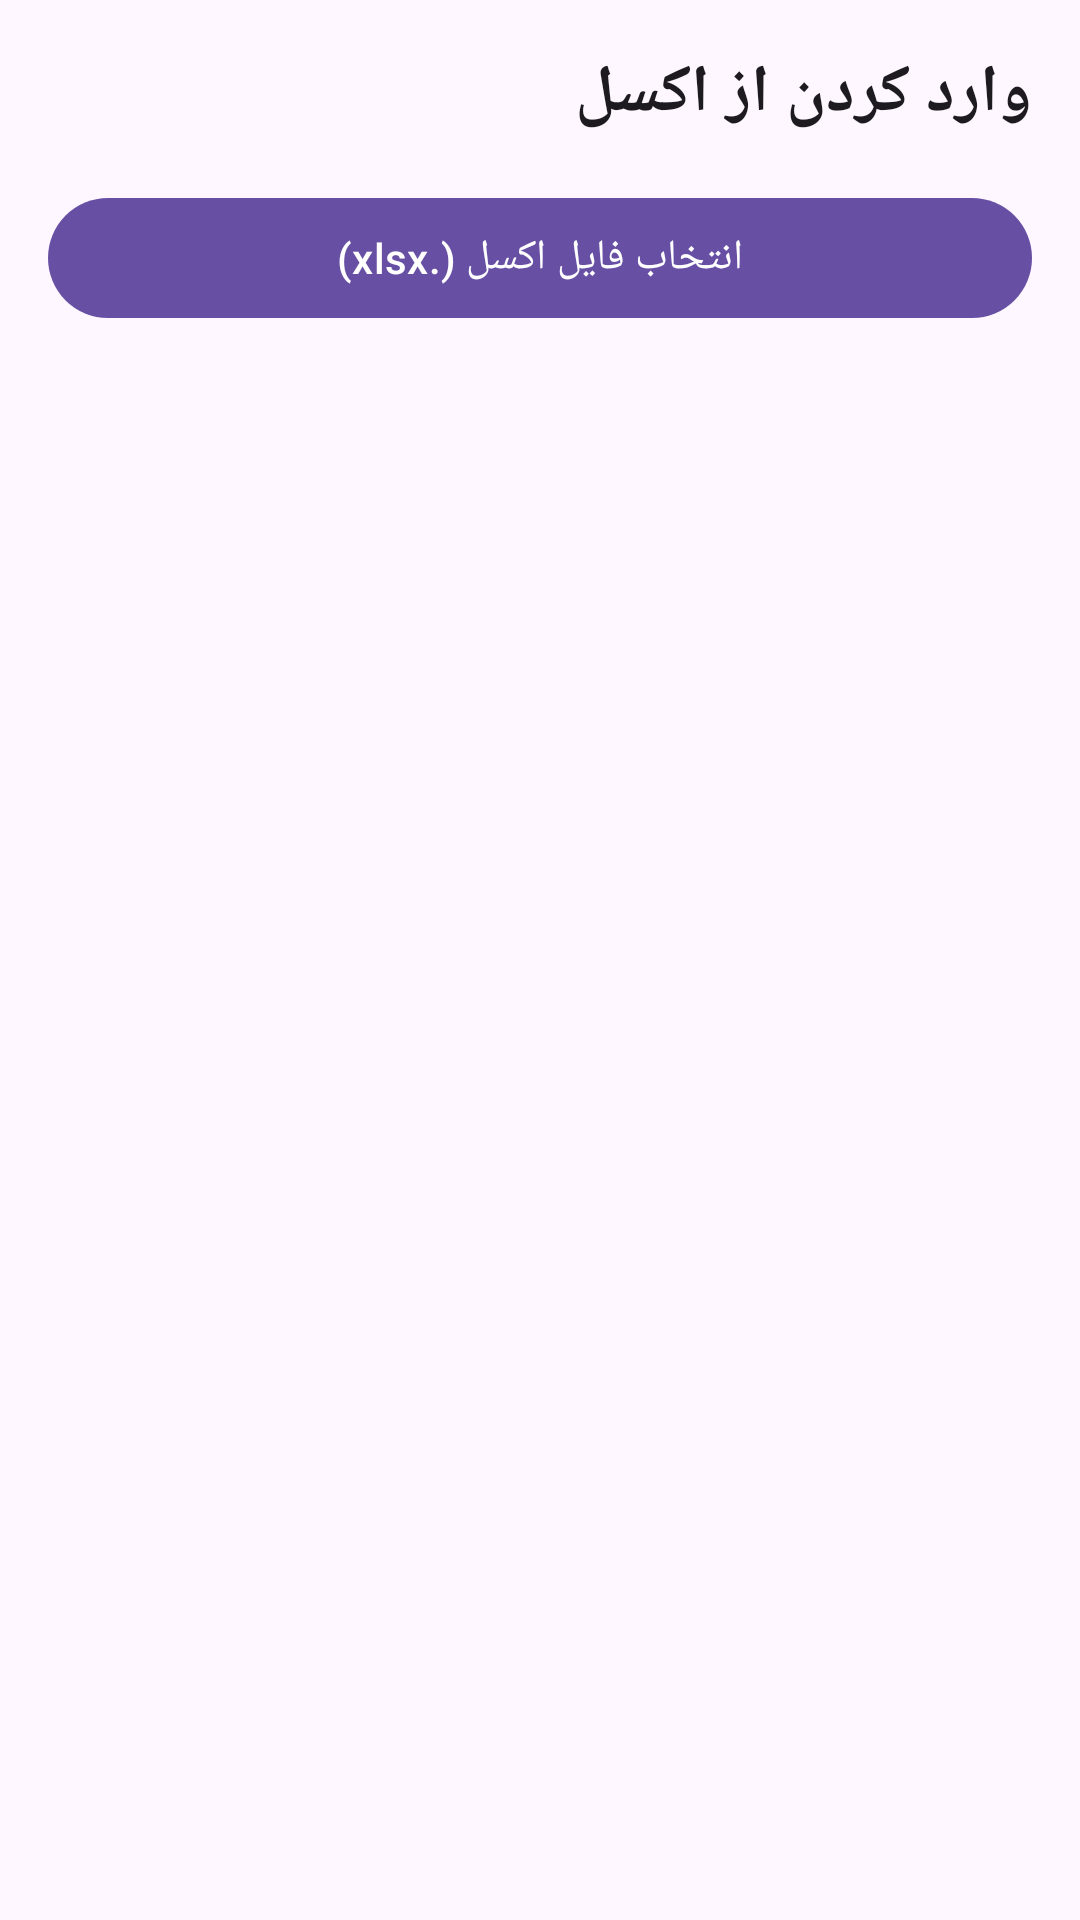

The Android layout XML behind this screen, and the referenced resources:
<!-- AndroidManifest.xml: application theme Theme.CutStock -->
<!-- res/layout/activity_excel_import.xml -->
<?xml version="1.0" encoding="utf-8"?>
<LinearLayout xmlns:android="http://schemas.android.com/apk/res/android"
    xmlns:app="http://schemas.android.com/apk/res-auto"
    xmlns:tools="http://schemas.android.com/tools"
    android:layout_width="match_parent"
    android:layout_height="match_parent"
    android:layoutDirection="rtl"
    android:orientation="vertical"
    android:padding="16dp"
    tools:context=".presentation.ExcelImportActivity">

    <TextView
        android:layout_width="match_parent"
        android:layout_height="wrap_content"
        android:text="@string/excel_import_title"
        android:textAppearance="@style/TextAppearance.Material3.TitleLarge"
        android:textStyle="bold" />

    <com.google.android.material.button.MaterialButton
        android:id="@+id/selectFileButton"
        android:layout_width="match_parent"
        android:layout_height="wrap_content"
        android:layout_marginTop="16dp"
        android:text="انتخاب فایل اکسل (.xlsx)" />

    <TextView
        android:id="@+id/selectedFileNameTextView"
        android:layout_width="match_parent"
        android:layout_height="wrap_content"
        android:layout_marginTop="4dp"
        android:gravity="center"
        android:textAppearance="@style/TextAppearance.Material3.BodySmall"
        tools:text="No file selected" />

    
    <LinearLayout
        android:id="@+id/optionsContainer"
        android:layout_width="match_parent"
        android:layout_height="wrap_content"
        android:layout_marginTop="16dp"
        android:orientation="vertical"
        android:visibility="gone"
        tools:visibility="visible">

        <TextView
            android:layout_width="match_parent"
            android:layout_height="wrap_content"
            android:text="@string/excel_select_length_col"
            android:textAppearance="@style/TextAppearance.Material3.BodyMedium" />

        <Spinner
            android:id="@+id/lengthColumnSpinner"
            android:layout_width="match_parent"
            android:layout_height="wrap_content"
            android:layout_marginTop="4dp"
            android:minHeight="48dp" />

        <TextView
            android:layout_width="match_parent"
            android:layout_height="wrap_content"
            android:layout_marginTop="12dp"
            android:text="@string/excel_select_quantity_col"
            android:textAppearance="@style/TextAppearance.Material3.BodyMedium" />

        <Spinner
            android:id="@+id/quantityColumnSpinner"
            android:layout_width="match_parent"
            android:layout_height="wrap_content"
            android:layout_marginTop="4dp"
            android:minHeight="48dp" />

        <TextView
            android:layout_width="match_parent"
            android:layout_height="wrap_content"
            android:layout_marginTop="12dp"
            android:text="@string/excel_start_row"
            android:textAppearance="@style/TextAppearance.Material3.BodyMedium" />

        <EditText
            android:id="@+id/startRowEditText"
            android:layout_width="match_parent"
            android:layout_height="wrap_content"
            android:layout_marginTop="4dp"
            android:hint="2"
            android:inputType="number"
            android:text="2"
            android:textDirection="locale" />

        <TextView
            android:layout_width="match_parent"
            android:layout_height="wrap_content"
            android:layout_marginTop="16dp"
            android:text="@string/excel_preview_title"
            android:textAppearance="@style/TextAppearance.Material3.TitleSmall"
            android:textStyle="bold" />

        
        <ScrollView
            android:layout_width="match_parent"
            android:layout_height="120dp"
            android:layout_marginTop="4dp"
            android:background="@android:color/darker_gray"
            android:padding="8dp">

            <LinearLayout
                android:id="@+id/previewContainer"
                android:layout_width="match_parent"
                android:layout_height="wrap_content"
                android:orientation="vertical" />
        </ScrollView>

        <com.google.android.material.button.MaterialButton
            android:id="@+id/importButton"
            android:layout_width="match_parent"
            android:layout_height="wrap_content"
            android:layout_marginTop="16dp"
            android:text="@string/excel_confirm_import"
            app:backgroundTint="?attr/colorPrimary" />
    </LinearLayout>

    <ProgressBar
        android:id="@+id/progressBar"
        android:layout_width="wrap_content"
        android:layout_height="wrap_content"
        android:layout_gravity="center"
        android:layout_marginTop="24dp"
        android:visibility="gone" />

    <TextView
        android:id="@+id/errorTextView"
        android:layout_width="match_parent"
        android:layout_height="wrap_content"
        android:layout_marginTop="16dp"
        android:textColor="@color/error"
        android:visibility="gone" />

</LinearLayout>
<!-- resources referenced by this layout -->
<resources>
  <color name="error">#B00020</color>
  <string name="excel_confirm_import">تأیید و وارد کردن</string>
  <string name="excel_import_title">وارد کردن از اکسل</string>
  <string name="excel_preview_title">پیش‌نمایش ۵ ردیف اول:</string>
  <string name="excel_select_length_col">کدام ستون طول است؟</string>
  <string name="excel_select_quantity_col">کدام ستون تعداد است؟</string>
  <string name="excel_start_row">از کدام ردیف شروع شود؟</string>
  <style name="Theme.CutStock" parent="Theme.Material3.DayNight.NoActionBar">
          <item name="android:statusBarColor">@android:color/transparent</item>
          <item name="android:navigationBarColor">@android:color/transparent</item>
      </style>
</resources>
